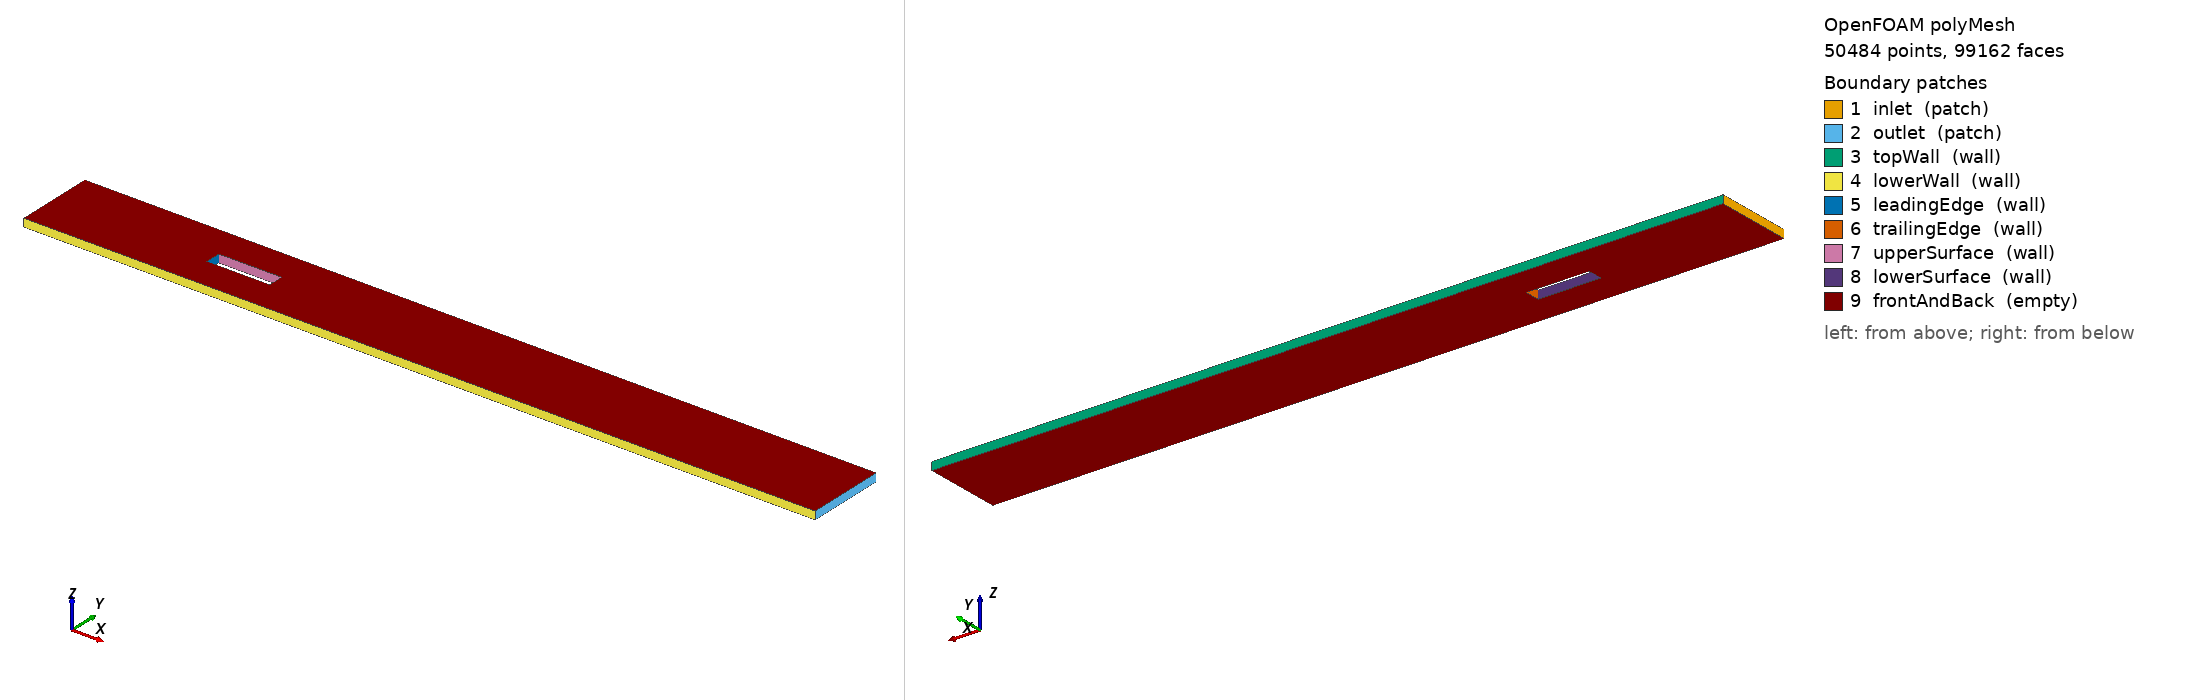

OpenFOAM case: the committed polyMesh, 50484 points, 99162 faces. Boundary patches (legend numbers): 1 inlet (patch), 2 outlet (patch), 3 topWall (wall), 4 lowerWall (wall), 5 leadingEdge (wall), 6 trailingEdge (wall), 7 upperSurface (wall), 8 lowerSurface (wall), 9 frontAndBack (empty). Left view from above one corner, right view from below the opposite corner. Boundary conditions: 0 field file(s) under 0/; 0 of 9 drawn patches have an entry in a shipped field file.

=== constant/polyMesh/boundary ===
/*--------------------------------*- C++ -*----------------------------------*\
| =========                 |                                                 |
| \\      /  F ield         | OpenFOAM: The Open Source CFD Toolbox           |
|  \\    /   O peration     | Version:  2206                                  |
|   \\  /    A nd           | Website:  www.openfoam.com                      |
|    \\/     M anipulation  |                                                 |
\*---------------------------------------------------------------------------*/
FoamFile
{
    version     2.0;
    format      ascii;
    arch        "LSB;label=32;scalar=64";
    class       polyBoundaryMesh;
    location    "constant/polyMesh";
    object      boundary;
}
// * * * * * * * * * * * * * * * * * * * * * * * * * * * * * * * * * * * * * //

9
(
    inlet
    {
        type            patch;
        nFaces          50;
        startFace       48678;
    }
    outlet
    {
        type            patch;
        nFaces          50;
        startFace       48728;
    }
    topWall
    {
        type            wall;
        inGroups        1(wall);
        nFaces          501;
        startFace       48778;
    }
    lowerWall
    {
        type            wall;
        inGroups        1(wall);
        nFaces          501;
        startFace       49279;
    }
    leadingEdge
    {
        type            wall;
        inGroups        1(wall);
        nFaces          10;
        startFace       49780;
    }
    trailingEdge
    {
        type            wall;
        inGroups        1(wall);
        nFaces          10;
        startFace       49790;
    }
    upperSurface
    {
        type            wall;
        inGroups        1(wall);
        nFaces          41;
        startFace       49800;
    }
    lowerSurface
    {
        type            wall;
        inGroups        1(wall);
        nFaces          41;
        startFace       49841;
    }
    frontAndBack
    {
        type            empty;
        inGroups        1(empty);
        nFaces          49280;
        startFace       49882;
    }
)

// ************************************************************************* //


Also in the case, not shown: constant/polyMesh/faces (numeric list); constant/polyMesh/neighbour (numeric list); constant/polyMesh/owner (numeric list); constant/polyMesh/points (numeric list).
